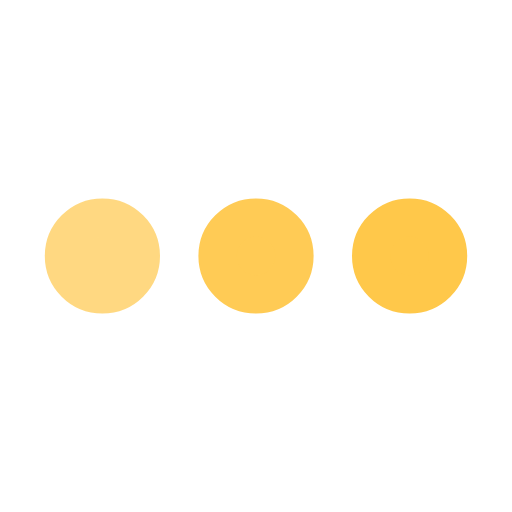
t = 0.00 s
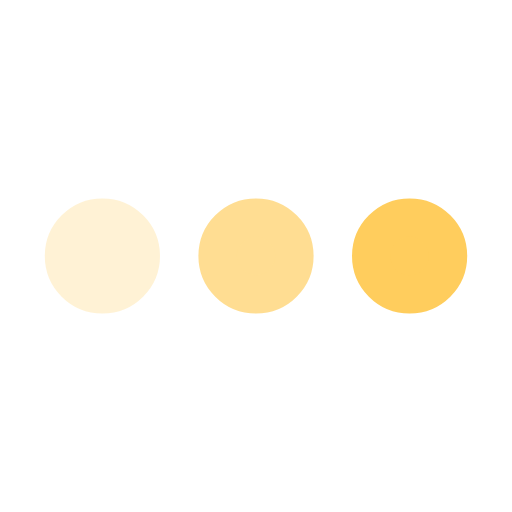
t = 0.25 s
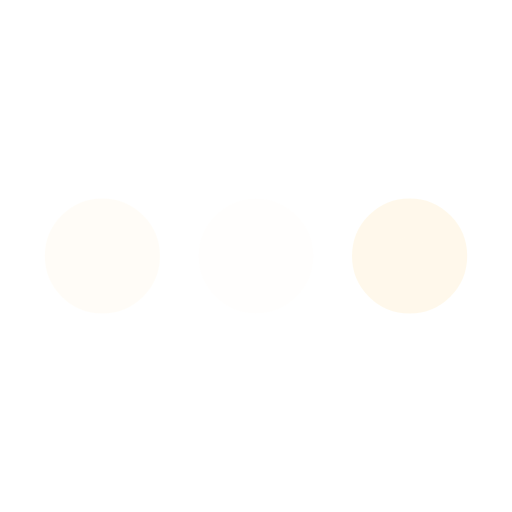
t = 0.75 s
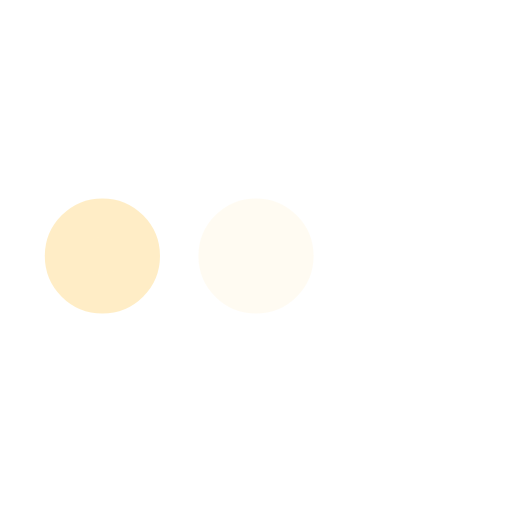
t = 1.00 s
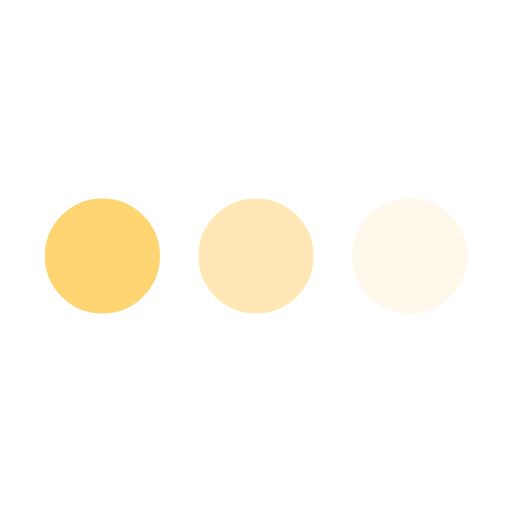
t = 1.25 s
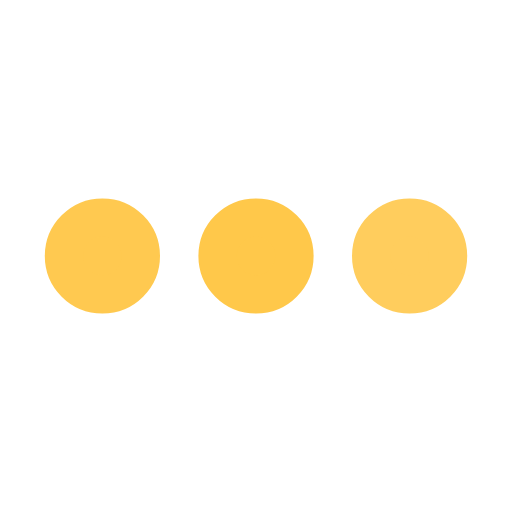
t = 1.75 s

The animated SVG that drew these frames (rendered in a browser with its animation timeline set to each time). Animation: 3 SMIL elements (animate=3); one cycle of 2.00 s, repeats indefinitely.

<svg xmlns='http://www.w3.org/2000/svg' viewBox='0 0 200 200'><circle fill='#FFC84A' stroke='#FFC84A' stroke-width='15' r='15' cx='40' cy='100'><animate attributeName='opacity' calcMode='spline' dur='2' values='1;0;1;' keySplines='.5 0 .5 1;.5 0 .5 1' repeatCount='indefinite' begin='-.4'></animate></circle><circle fill='#FFC84A' stroke='#FFC84A' stroke-width='15' r='15' cx='100' cy='100'><animate attributeName='opacity' calcMode='spline' dur='2' values='1;0;1;' keySplines='.5 0 .5 1;.5 0 .5 1' repeatCount='indefinite' begin='-.2'></animate></circle><circle fill='#FFC84A' stroke='#FFC84A' stroke-width='15' r='15' cx='160' cy='100'><animate attributeName='opacity' calcMode='spline' dur='2' values='1;0;1;' keySplines='.5 0 .5 1;.5 0 .5 1' repeatCount='indefinite' begin='0'></animate></circle></svg>
